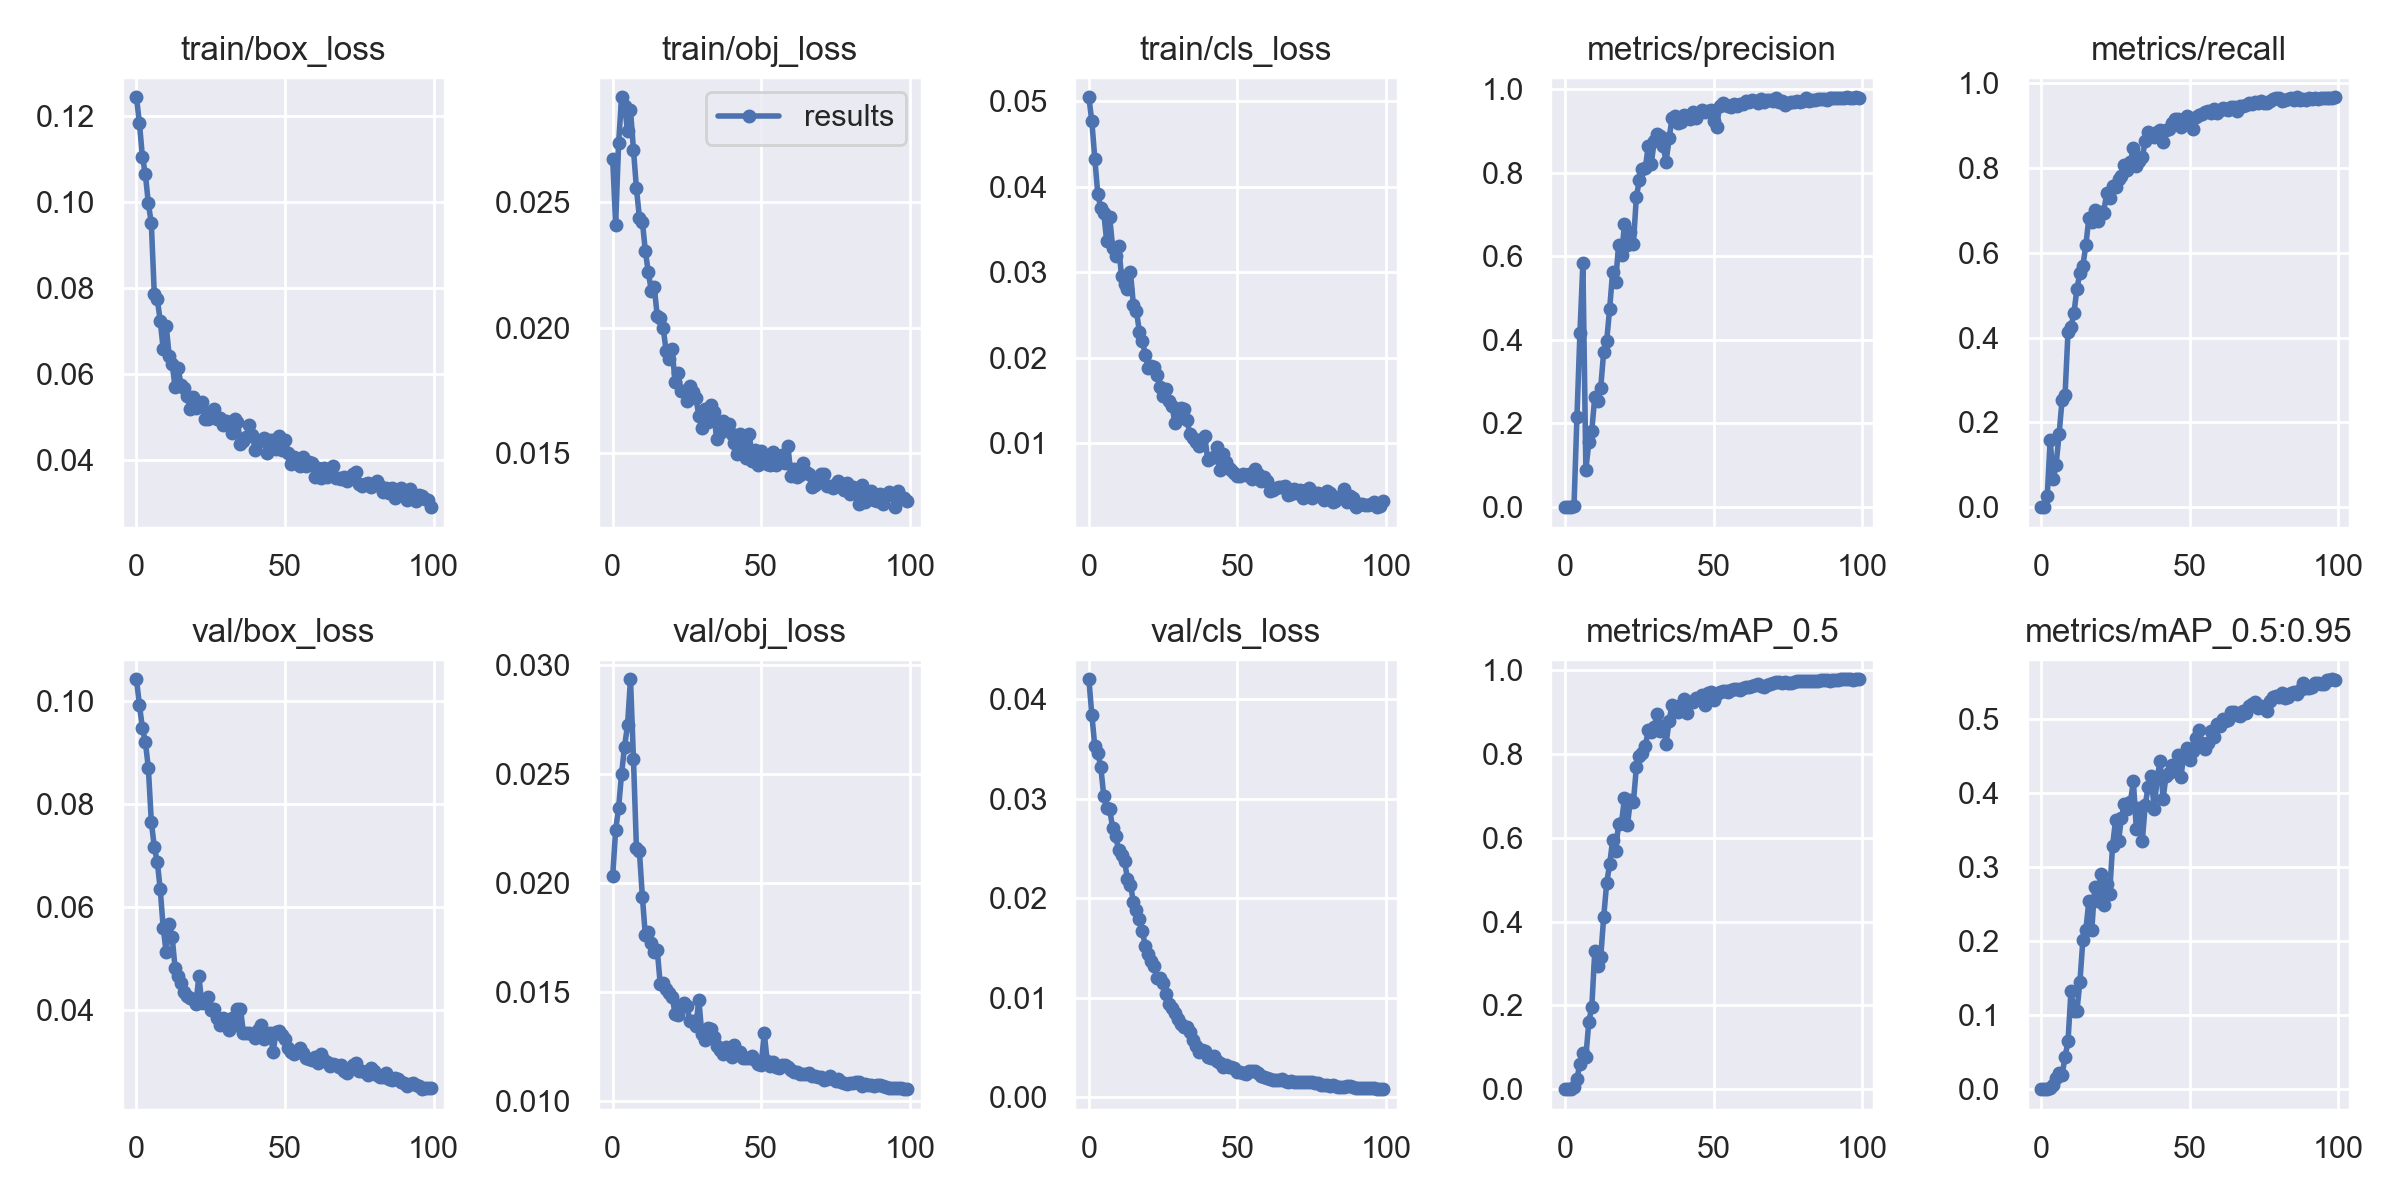

Source data for this figure (header and first rows):
epoch, train/box_loss, train/obj_loss, train/cls_loss, metrics/precision, metrics/recall, metrics/mAP_0.5, metrics/mAP_0.5:0.95, val/box_loss, val/obj_loss, val/cls_loss, x/lr0, x/lr1, x/lr2
0, 0.1242, 0.02672, 0.05049, 1.8372e-06, 0.0003524, 9.2342e-07, 2.7703e-07, 0.1042, 0.0203, 0.04203, 0.07071, 0.003254, 0.003254
1, 0.1182, 0.02409, 0.04768, 1.4683e-06, 0.0003524, 7.773e-07, 1.5546e-07, 0.09919, 0.02244, 0.03844, 0.04065, 0.006522, 0.006522
2, 0.1104, 0.02733, 0.0433, 0.0003881, 0.02545, 0.0002079, 4.8971e-05, 0.09472, 0.02346, 0.03529, 0.01052, 0.009724, 0.009724
3, 0.1064, 0.02916, 0.0392, 0.001835, 0.1588, 0.006123, 0.001309, 0.09202, 0.02502, 0.03463, 0.009703, 0.009703, 0.009703
4, 0.09961, 0.02882, 0.03754, 0.2163, 0.06687, 0.02534, 0.006046, 0.087, 0.02626, 0.03325, 0.009703, 0.009703, 0.009703
5, 0.09497, 0.02782, 0.03697, 0.4167, 0.1008, 0.06032, 0.01515, 0.07659, 0.02725, 0.03033, 0.009604, 0.009604, 0.009604
6, 0.0786, 0.02864, 0.03365, 0.5837, 0.1723, 0.08578, 0.02226, 0.07166, 0.02935, 0.02907, 0.009505, 0.009505, 0.009505
7, 0.07749, 0.02707, 0.03648, 0.08916, 0.2531, 0.07754, 0.01896, 0.06884, 0.02569, 0.02895, 0.009406, 0.009406, 0.009406
8, 0.07227, 0.02553, 0.0329, 0.1557, 0.264, 0.1611, 0.04318, 0.06347, 0.0216, 0.0271, 0.009307, 0.009307, 0.009307
9, 0.06584, 0.02437, 0.03186, 0.1831, 0.4141, 0.1966, 0.06436, 0.05599, 0.02145, 0.02625, 0.009208, 0.009208, 0.009208
10, 0.07126, 0.02421, 0.03307, 0.2638, 0.4252, 0.3292, 0.1325, 0.05124, 0.01936, 0.02487, 0.009109, 0.009109, 0.009109
11, 0.06432, 0.02304, 0.02955, 0.254, 0.4582, 0.2937, 0.1055, 0.0568, 0.01759, 0.02434, 0.00901, 0.00901, 0.00901
12, 0.06246, 0.0222, 0.02862, 0.2856, 0.5146, 0.3152, 0.1059, 0.05429, 0.01774, 0.02371, 0.008911, 0.008911, 0.008911
13, 0.05689, 0.02147, 0.02805, 0.3721, 0.5529, 0.4113, 0.1443, 0.04819, 0.01727, 0.02199, 0.008812, 0.008812, 0.008812
14, 0.06149, 0.02162, 0.02999, 0.3974, 0.5696, 0.4917, 0.2013, 0.04669, 0.01682, 0.02139, 0.008713, 0.008713, 0.008713
15, 0.05752, 0.02046, 0.02616, 0.4738, 0.6171, 0.5372, 0.2145, 0.04532, 0.01693, 0.01961, 0.008614, 0.008614, 0.008614
16, 0.05672, 0.02039, 0.02548, 0.5624, 0.6807, 0.5938, 0.2534, 0.04365, 0.01537, 0.01882, 0.008515, 0.008515, 0.008515
17, 0.05485, 0.01998, 0.02307, 0.5373, 0.6734, 0.5684, 0.2149, 0.04274, 0.01543, 0.01789, 0.008416, 0.008416, 0.008416
18, 0.05187, 0.01907, 0.02194, 0.6265, 0.7002, 0.6335, 0.2732, 0.04235, 0.01515, 0.01667, 0.008317, 0.008317, 0.008317
19, 0.05462, 0.01876, 0.02037, 0.6022, 0.6758, 0.6353, 0.2533, 0.04219, 0.01494, 0.01521, 0.008218, 0.008218, 0.008218
20, 0.05223, 0.01914, 0.01881, 0.6769, 0.6958, 0.6962, 0.2907, 0.04118, 0.01479, 0.01442, 0.008119, 0.008119, 0.008119
21, 0.05285, 0.01785, 0.019, 0.6263, 0.6945, 0.6308, 0.248, 0.04664, 0.01401, 0.01369, 0.00802, 0.00802, 0.00802
22, 0.05347, 0.01818, 0.01888, 0.6587, 0.7407, 0.6907, 0.2765, 0.04137, 0.01393, 0.01321, 0.007921, 0.007921, 0.007921
23, 0.04965, 0.01746, 0.018, 0.6301, 0.7289, 0.6855, 0.2637, 0.04171, 0.01431, 0.01204, 0.007822, 0.007822, 0.007822
24, 0.04958, 0.01748, 0.01663, 0.7425, 0.7582, 0.769, 0.3282, 0.04264, 0.01448, 0.01198, 0.007723, 0.007723, 0.007723
25, 0.05122, 0.01709, 0.0155, 0.7824, 0.7546, 0.7946, 0.3627, 0.04016, 0.01434, 0.01151, 0.007624, 0.007624, 0.007624
26, 0.05192, 0.0177, 0.01629, 0.8086, 0.7747, 0.8024, 0.335, 0.04035, 0.01367, 0.01042, 0.007525, 0.007525, 0.007525
27, 0.04949, 0.01744, 0.01494, 0.8106, 0.7809, 0.8183, 0.3663, 0.03853, 0.01367, 0.009329, 0.007426, 0.007426, 0.007426
28, 0.04981, 0.01722, 0.01432, 0.8641, 0.8065, 0.8579, 0.3849, 0.03722, 0.01344, 0.008928, 0.007327, 0.007327, 0.007327
29, 0.04811, 0.0165, 0.01231, 0.8212, 0.7955, 0.8536, 0.3784, 0.03856, 0.01464, 0.008498, 0.007228, 0.007228, 0.007228
30, 0.04905, 0.016, 0.013, 0.875, 0.8145, 0.8645, 0.3878, 0.03788, 0.01308, 0.007866, 0.007129, 0.007129, 0.007129
31, 0.04881, 0.01679, 0.01406, 0.8929, 0.8473, 0.8967, 0.4152, 0.03619, 0.01278, 0.007312, 0.00703, 0.00703, 0.00703
32, 0.04623, 0.01624, 0.01404, 0.888, 0.8054, 0.8557, 0.3506, 0.03856, 0.01332, 0.007104, 0.006931, 0.006931, 0.006931
33, 0.0495, 0.01692, 0.01275, 0.8643, 0.8158, 0.8676, 0.3794, 0.03708, 0.0133, 0.007064, 0.006832, 0.006832, 0.006832
34, 0.04895, 0.01666, 0.01106, 0.8254, 0.8254, 0.8249, 0.3348, 0.04032, 0.01294, 0.006518, 0.006733, 0.006733, 0.006733
35, 0.04381, 0.01558, 0.01063, 0.8817, 0.8627, 0.8792, 0.384, 0.04033, 0.01252, 0.005725, 0.006634, 0.006634, 0.006634
36, 0.04454, 0.01582, 0.01013, 0.9301, 0.8848, 0.9171, 0.4082, 0.03562, 0.01236, 0.005181, 0.006535, 0.006535, 0.006535
37, 0.04539, 0.01631, 0.009636, 0.9346, 0.8764, 0.9122, 0.4228, 0.03566, 0.01213, 0.004558, 0.006436, 0.006436, 0.006436
38, 0.0482, 0.01597, 0.01052, 0.9175, 0.8716, 0.9, 0.3775, 0.03561, 0.01247, 0.004743, 0.006337, 0.006337, 0.006337
39, 0.04577, 0.01617, 0.01087, 0.9209, 0.8838, 0.9168, 0.4197, 0.03534, 0.01237, 0.004679, 0.006238, 0.006238, 0.006238
40, 0.04238, 0.01578, 0.008014, 0.938, 0.8899, 0.9308, 0.4426, 0.03461, 0.012, 0.004048, 0.006139, 0.006139, 0.006139
41, 0.04418, 0.01541, 0.008309, 0.9355, 0.8602, 0.8985, 0.3921, 0.03618, 0.01256, 0.003947, 0.00604, 0.00604, 0.00604
42, 0.04477, 0.01499, 0.008402, 0.9294, 0.8903, 0.9244, 0.423, 0.03724, 0.01226, 0.00411, 0.005941, 0.005941, 0.005941
43, 0.04506, 0.01576, 0.009592, 0.9458, 0.8914, 0.9245, 0.4266, 0.03445, 0.01226, 0.00362, 0.005842, 0.005842, 0.005842
44, 0.04162, 0.01538, 0.006882, 0.9306, 0.9051, 0.9329, 0.4377, 0.03497, 0.01197, 0.003399, 0.005743, 0.005743, 0.005743
45, 0.04474, 0.01482, 0.008689, 0.9417, 0.915, 0.9349, 0.4331, 0.03562, 0.01197, 0.003048, 0.005644, 0.005644, 0.005644
46, 0.04463, 0.01577, 0.007798, 0.951, 0.9141, 0.9423, 0.4506, 0.03198, 0.01198, 0.003283, 0.005545, 0.005545, 0.005545
47, 0.04251, 0.01469, 0.007069, 0.9439, 0.8973, 0.9177, 0.4215, 0.03579, 0.01205, 0.003048, 0.005446, 0.005446, 0.005446
48, 0.04571, 0.01515, 0.006835, 0.9465, 0.9157, 0.9462, 0.4522, 0.03593, 0.01187, 0.003072, 0.005347, 0.005347, 0.005347
49, 0.0423, 0.01454, 0.006525, 0.9503, 0.9213, 0.9483, 0.4601, 0.03516, 0.01171, 0.002925, 0.005248, 0.005248, 0.005248
50, 0.04481, 0.0151, 0.006162, 0.9228, 0.911, 0.9287, 0.4446, 0.03441, 0.01165, 0.002571, 0.005149, 0.005149, 0.005149
51, 0.04179, 0.0149, 0.006175, 0.9084, 0.8922, 0.9445, 0.456, 0.03268, 0.01313, 0.002563, 0.00505, 0.00505, 0.00505
52, 0.03907, 0.01457, 0.006387, 0.96, 0.9202, 0.9492, 0.4738, 0.032, 0.01184, 0.002421, 0.004951, 0.004951, 0.004951
53, 0.04079, 0.01455, 0.006295, 0.9656, 0.9235, 0.9514, 0.4852, 0.03152, 0.01161, 0.002358, 0.004852, 0.004852, 0.004852
54, 0.03949, 0.01508, 0.006387, 0.9628, 0.927, 0.951, 0.4672, 0.03197, 0.01176, 0.002681, 0.004753, 0.004753, 0.004753
55, 0.03861, 0.01455, 0.005826, 0.9599, 0.9313, 0.9474, 0.4586, 0.03277, 0.01155, 0.002587, 0.004654, 0.004654, 0.004654
56, 0.04068, 0.01476, 0.006971, 0.958, 0.9331, 0.9532, 0.4674, 0.0317, 0.01151, 0.002585, 0.004555, 0.004555, 0.004555
57, 0.03868, 0.01493, 0.006412, 0.9651, 0.9292, 0.9561, 0.4831, 0.0307, 0.01163, 0.002431, 0.004456, 0.004456, 0.004456
58, 0.03962, 0.01463, 0.005609, 0.9585, 0.9376, 0.9547, 0.4749, 0.03056, 0.01167, 0.002125, 0.004357, 0.004357, 0.004357
59, 0.03932, 0.01529, 0.006035, 0.9651, 0.9301, 0.9536, 0.4929, 0.03042, 0.01154, 0.002039, 0.004258, 0.004258, 0.004258
... 40 more rows
